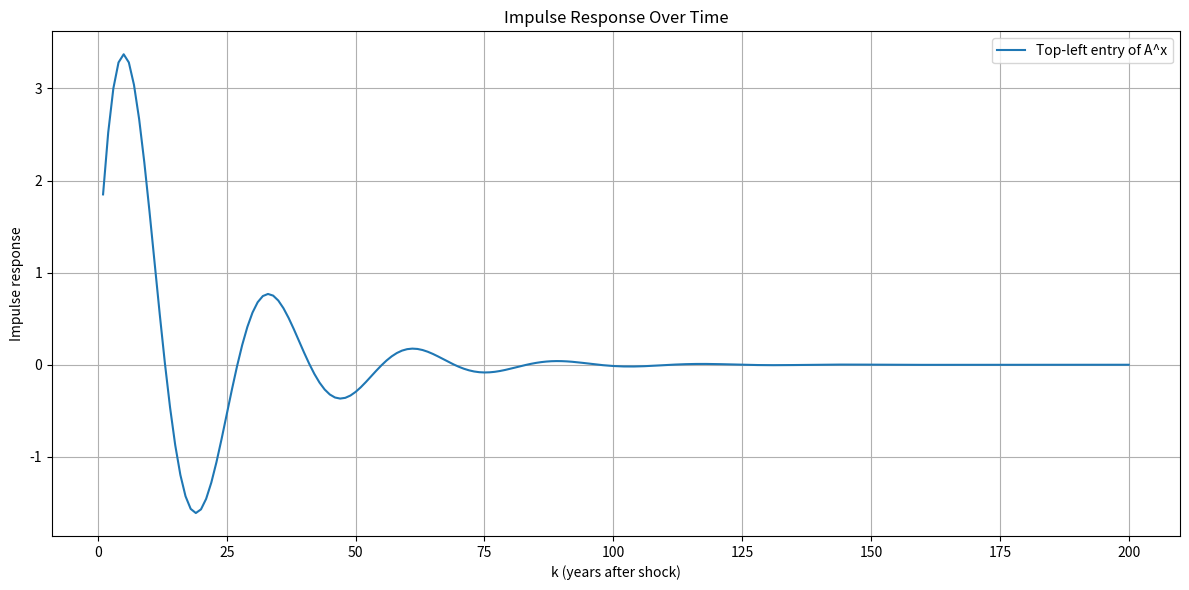

Recreate this plot in Python.

import numpy as np
import matplotlib.pyplot as plt

# Define the matrix
A = np.array([[1.85, -0.9],
              [1.0,  0.0]])

# Compute A^x for x from 1 to 200 and collect top-left element (position [0, 0])
powers = range(1, 201)
top_left_values = [np.linalg.matrix_power(A, x)[0, 0] for x in powers]


# Plot the results
plt.figure(figsize=(12, 6))
plt.plot(powers, top_left_values, label='Top-left entry of A^x')
plt.xlabel('k (years after shock)')
plt.ylabel('Impulse response')
plt.title('Impulse Response Over Time')
plt.grid(True)
plt.legend()
plt.tight_layout()
plt.show()
plt.savefig('matrix_power_plot.png')